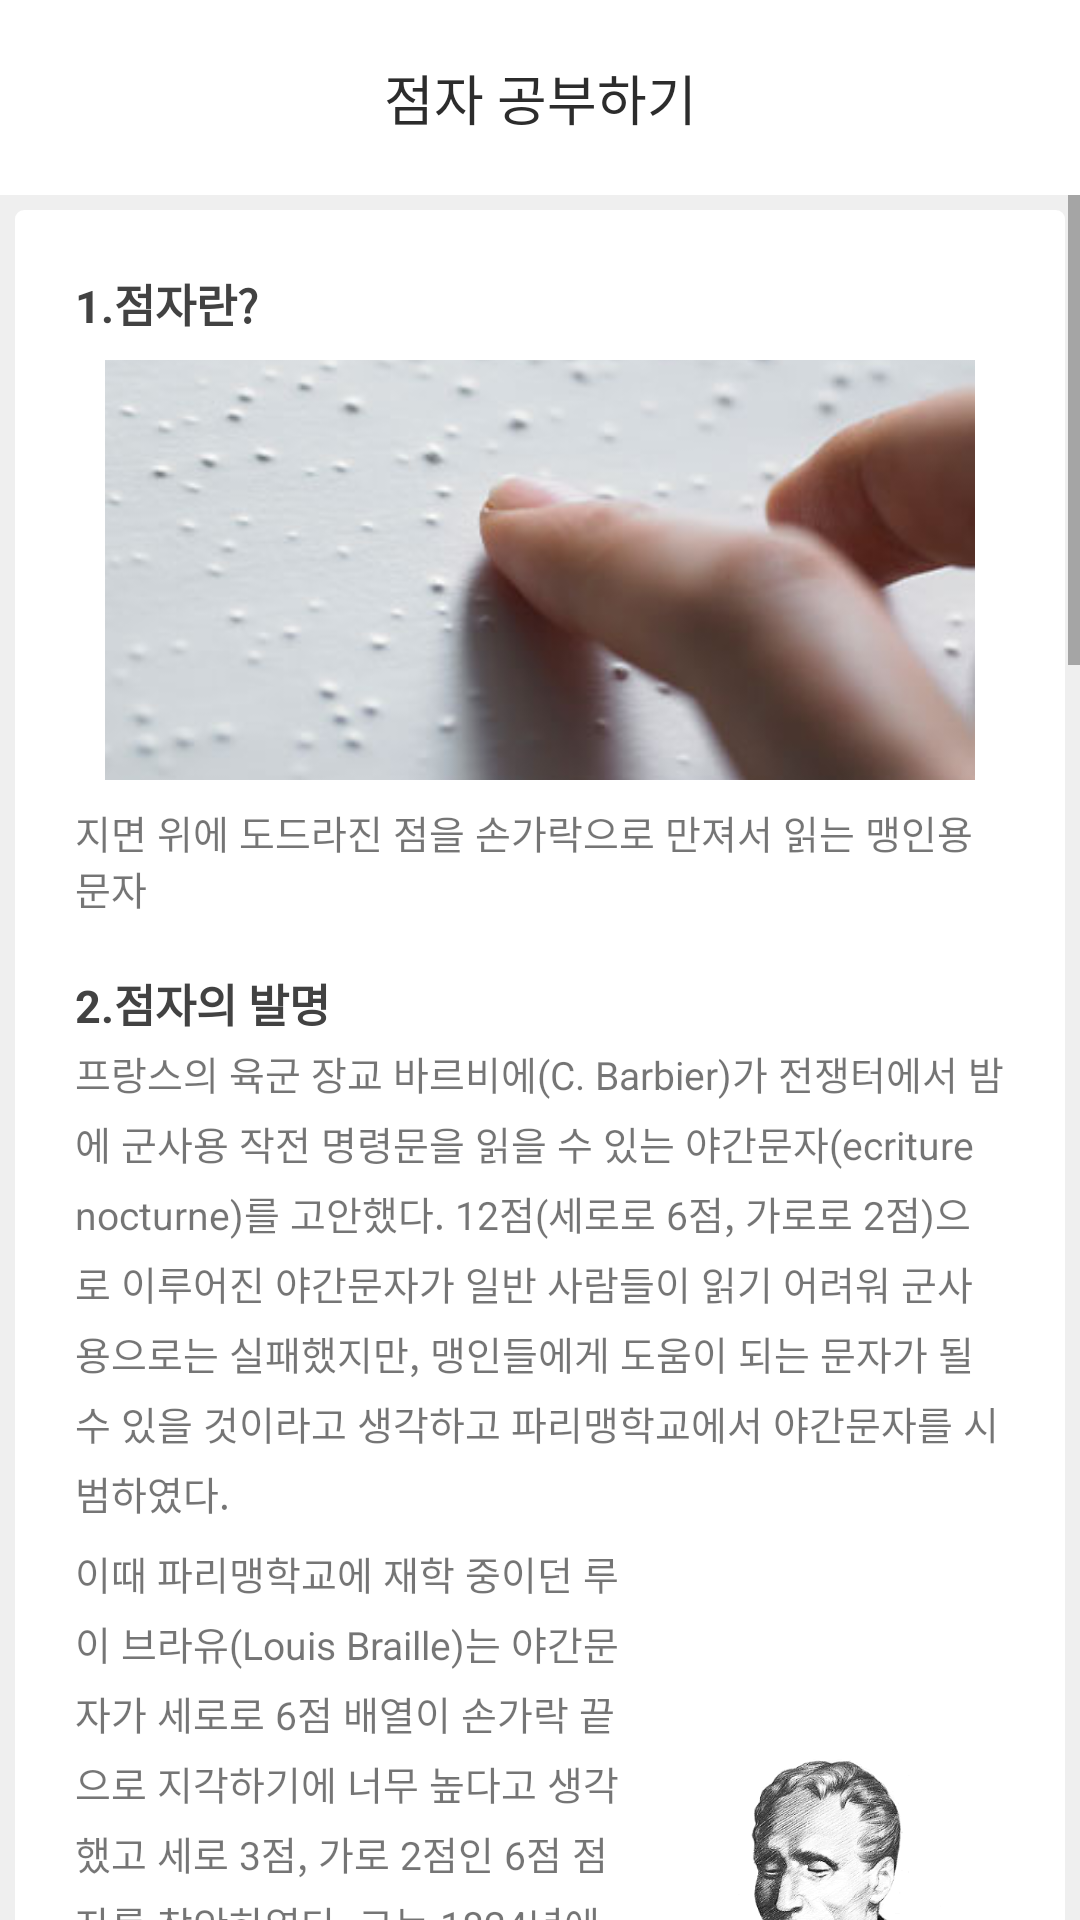

Produce the Android XML layout that renders to this screen, including the resource entries it uses.
<!-- AndroidManifest.xml: application theme AppTheme -->
<!-- res/layout/activity_learning.xml -->
<?xml version="1.0" encoding="utf-8"?>
<androidx.constraintlayout.widget.ConstraintLayout xmlns:android="http://schemas.android.com/apk/res/android"
    xmlns:app="http://schemas.android.com/apk/res-auto"
    xmlns:tools="http://schemas.android.com/tools"
    android:layout_width="match_parent"
    android:layout_height="match_parent"
    android:background="#efefef"
    android:orientation="horizontal"
    tools:context=".AboutUs.AboutActivity">

    <androidx.constraintlayout.widget.ConstraintLayout
        android:id="@+id/toolBar"
        android:layout_width="match_parent"
        android:layout_height="65dp"
        android:background="@drawable/toolbar_theme"
        app:layout_constraintEnd_toEndOf="parent"
        app:layout_constraintStart_toStartOf="parent"
        app:layout_constraintBottom_toTopOf="@id/content"
        app:layout_constraintTop_toTopOf="parent">

        <ImageButton
            android:id="@+id/undoBtn"
            android:layout_width="40dp"
            android:layout_height="40dp"
            android:layout_marginStart="16dp"
            android:layout_marginLeft="16dp"
            android:background="@drawable/icon_selector"
            android:src="@drawable/ic_undo"
            android:tint="#2c2c2c"
            app:layout_constraintBottom_toBottomOf="@+id/textView14"
            app:layout_constraintStart_toStartOf="parent"
            app:layout_constraintTop_toTopOf="@+id/textView14" />

        <TextView
            android:id="@+id/textView14"
            android:layout_width="0dp"
            android:layout_height="0dp"
            android:layout_gravity="center"
            android:gravity="center"
            android:lineHeight="65dp"
            android:text="점자 공부하기"
            android:textColor="#2c2c2c"
            android:textSize="18dp"
            app:layout_constraintBottom_toBottomOf="parent"
            app:layout_constraintEnd_toEndOf="parent"
            app:layout_constraintHorizontal_bias="1.0"
            app:layout_constraintStart_toStartOf="parent"
            app:layout_constraintTop_toTopOf="parent"
            app:layout_constraintVertical_bias="1.0" />

    </androidx.constraintlayout.widget.ConstraintLayout>


    <ScrollView
        android:id="@+id/content"
        android:layout_width="match_parent"
        android:layout_height="0dp"
        app:layout_constraintBottom_toBottomOf="parent"
        app:layout_constraintEnd_toEndOf="parent"
        app:layout_constraintStart_toStartOf="parent"
        app:layout_constraintTop_toBottomOf="@id/toolBar">

        <LinearLayout
            android:layout_width="match_parent"
            android:layout_height="wrap_content"
            android:layout_margin="5dp"
            android:background="@drawable/photoview_theme"
            android:orientation="vertical"
            android:padding="20dp">

            <TextView
                android:id="@+id/textView8"
                android:layout_width="match_parent"
                android:layout_height="wrap_content"
                android:layout_marginBottom="3dp"
                android:text="@string/learning1_t"
                android:textColor="#424242"
                android:textSize="15dp"
                android:textStyle="bold" />

            <ImageView
                android:layout_width="match_parent"
                android:layout_height="140dp"
                android:layout_marginTop="5dp"
                android:layout_marginBottom="8dp"
                android:paddingLeft="10dp"
                android:paddingRight="10dp"
                android:scaleType="centerCrop"
                android:src="@drawable/learning1" />

            <TextView
                android:layout_width="match_parent"
                android:layout_height="wrap_content"
                android:text="@string/learning1_c"
                android:textSize="13dp" />

            <TextView
                android:layout_width="match_parent"
                android:layout_height="wrap_content"
                android:layout_marginTop="18dp"
                android:layout_marginBottom="3dp"
                android:text="@string/learning2_t"
                android:textColor="#424242"
                android:textSize="15dp"
                android:textStyle="bold" />

            <TextView
                android:layout_width="match_parent"
                android:layout_height="wrap_content"
                android:text="@string/learning2_c"
                android:textSize="13dp"
                app:lineHeight="20dp" />


            <LinearLayout
                android:layout_width="match_parent"
                android:layout_height="match_parent"
                android:orientation="horizontal"
                android:weightSum="1">

                <TextView
                    android:layout_width="match_parent"
                    android:layout_height="wrap_content"
                    android:layout_marginTop="8dp"
                    android:layout_weight="0.4"
                    android:text="@string/learning2_c_2"
                    android:textSize="13dp"
                    app:lineHeight="20dp" />

                <ImageView
                    android:id="@+id/imageView10"
                    android:layout_width="match_parent"
                    android:layout_height="match_parent"
                    android:layout_marginLeft="5dp"
                    android:layout_weight="0.6"
                    android:scaleType="centerInside"
                    app:srcCompat="@drawable/braillie" />
            </LinearLayout>

            <TextView
                android:layout_width="match_parent"
                android:layout_height="wrap_content"
                android:layout_marginTop="8dp"
                android:text="@string/learning2_c_3"
                android:textSize="13dp"
                app:lineHeight="20dp" />

            <TextView
                android:layout_width="match_parent"
                android:layout_height="wrap_content"
                android:layout_marginTop="18dp"
                android:layout_marginBottom="3dp"
                android:text="@string/learning3_t"
                android:textSize="15dp"
                android:textStyle="bold" />

            <ImageView
                android:layout_width="match_parent"
                android:layout_height="80dp"
                android:layout_gravity="center"
                android:layout_marginTop="8dp"
                android:layout_marginBottom="8dp"
                android:scaleType="fitCenter"
                android:src="@drawable/pic_braillie" />

            <TextView
                android:layout_width="match_parent"
                android:layout_height="wrap_content"
                android:layout_weight="0.2"
                android:paddingRight="10dp"
                android:text="@string/learning3_c"
                android:textSize="13dp"
                app:lineHeight="20dp" />

            <TextView
                android:layout_width="match_parent"
                android:layout_height="wrap_content"
                android:layout_weight="1"
                android:text="@string/learning3_c_2"
                android:textSize="13dp"
                app:lineHeight="20dp" />

            <TextView
                android:layout_width="match_parent"
                android:layout_height="wrap_content"
                android:layout_marginTop="18dp"
                android:layout_marginBottom="3dp"
                android:text="@string/learning4_t"
                android:textSize="15dp"
                android:textStyle="bold" />

            <TextView
                android:layout_width="match_parent"
                android:layout_height="wrap_content"
                android:text="@string/learning4_c"
                android:textSize="13dp"
                app:lineHeight="20dp" />

            <TextView
                android:layout_width="match_parent"
                android:layout_height="wrap_content"
                android:layout_marginTop="18dp"
                android:layout_marginBottom="3dp"
                android:text="@string/learning5_t"
                android:textSize="15dp"
                android:textStyle="bold" />

            <TextView
                android:layout_width="match_parent"
                android:layout_height="wrap_content"
                android:text="@string/learning5_c"
                android:textSize="13dp"
                app:lineHeight="25dp" />

            <TextView
                android:layout_width="match_parent"
                android:layout_height="wrap_content"
                android:layout_marginTop="18dp"
                android:layout_marginBottom="3dp"
                android:text="@string/learning6_t"
                android:textSize="15dp"
                android:textStyle="bold" />

            <TextView
                android:layout_width="match_parent"
                android:layout_height="wrap_content"
                android:layout_marginBottom="10dp"
                android:text="@string/learning6_c"
                android:textSize="13dp"
                app:lineHeight="20dp" />

        </LinearLayout>
    </ScrollView>


</androidx.constraintlayout.widget.ConstraintLayout>
<!-- resources referenced by this layout -->
<resources>
  <!-- drawable photoview_theme (drawable) -->
  <?xml version="1.0" encoding="utf-8"?>
  <selector xmlns:android="http://schemas.android.com/apk/res/android">
      <item>
          <shape android:shape="rectangle">
              <solid android:color="#ffffff" />
              <corners android:radius="3dp"/>
          </shape>
      </item>
  </selector>
  <!-- drawable toolbar_theme (drawable) -->
  <?xml version="1.0" encoding="utf-8"?>
  <layer-list xmlns:android="http://schemas.android.com/apk/res/android" >
  
      <item
          android:left="-2dp"
          android:right="-2dp"
          android:top="-2dp">
          <shape android:shape="rectangle" >
              <solid android:color="#ffffff"/>
              <stroke
                  android:color="#18707070" />
          </shape>
      </item>
  
  </layer-list>
  <string name="learning1_c">지면 위에 도드라진 점을 손가락으로 만져서 읽는 맹인용 문자</string>
  <string name="learning1_t">1.점자란? </string>
  <string name="learning2_c">프랑스의 육군 장교 바르비에(C. Barbier)가 전쟁터에서 밤에 군사용 작전 명령문을 읽을 수 있는
  야간문자(ecriture nocturne)를 고안했다. 12점(세로로 6점, 가로로 2점)으로 이루어진 야간문자가 일반 사람들이
  읽기 어려워 군사용으로는 실패했지만, 맹인들에게 도움이 되는 문자가 될 수 있을 것이라고 생각하고
          파리맹학교에서 야간문자를 시범하였다.</string>
  <string name="learning2_c_2">이때 파리맹학교에 재학 중이던 루이 브라유(Louis Braille)는 야간문자가 세로로 6점 배열이 손가락 끝으로
  지각하기에 너무 높다고 생각했고 세로 3점, 가로 2점인 6점 점자를 창안하였다. 그는 1824년에 알파벳, 숫자, 간단한
  문장부호 등을 제자(製字)하였고, 1829년에 자신의 문자에 대한 논문을 발표하였으며, 1837년에 점자를 더욱
          수정·보완하였다.</string>
  <string name="learning2_c_3">당시 파리맹학교 정안인 교사들은 점자가 일반 묵자의 모양과 달라 문자로서 가치가 없다며 반대해 학교에서
  사용하지 못하게 했다. 그러나 학생들이 몰래 점자를 사용해 공부했고, 이들은 점자를 사용하지 않는 학생들보다
  성적이 좋았다. 이로써 점자의 유용성이 입증되었고, 파리맹학교에서는 점자를 공식으로 사용할 수 있도록
  허가하였다. 이것은 루이 브라유가 점자를 발명한 지 30년 후, 죽은 지 2년 후인 1854년의 일이었다. 파리맹학교에서
  점자를 맹인의 문자로 공인했다는 것은 점자가 세계 맹인의 문자로 발돋움하는 중요한 계기가 되었다.</string>
  <string name="learning2_t">2.점자의 발명</string>
  <string name="learning3_c">6점(세로 3점, 가로 2점)으로 구성되어 있고 조합하여 64개의 점형을 만든다.
          왼쪽 위에서 아래로 1, 2, 3점, 오른쪽 위에서 아래로 4, 5, 6점의 고유 번호를 붙여 사용한다.</string>
  <string name="learning3_c_2">63개의 점형을 초성(첫소리)자음 13자, 종성(받침)자음 14자, 모음 21자, 약자 27자, 약어 7개, 숫자, 문장부호 이고
  64개의 점형 중 하나는 점을 하나도 찍지 않은 빈칸으로, 단어와 단어 사이를 띄우는 데 사용된다.
  </string>
  <string name="learning3_t">3.점자의 구성</string>
  <string name="learning4_c">첫째, 기본 점의 원리\n
  초성 ‘ㄱ, ㄴ, ㄷ’은 4점을, ‘ㄹ, ㅁ, ㅂ’은 5점을, ‘ㅅ, ㅈ, ㅊ’은 6점을, ‘ㅋ, ㅌ’은 1-2점을, ‘ㅍ, ㅎ’은 4-5점을 기본
  점으로 하여 제자했다.\n\n둘째, 대칭의 원리\n‘ㅏ ㅑ, ㅓ ㅕ, ㅗ ㅛ, ㅜ ㅠ, ㅡ ㅣ’ 열 자를 두 자씩 모양을 반전시켜 제자했다.</string>
  <string name="learning4_t">4.한글 점자의 두 가지 원리</string>
  <string name="learning5_c">- 초성 자음과 종성 자음이 다르게 제자되었다.\n- 점자에서는 초성 ‘ㅇ’을 사용하지 않는다.\n- 초성 ‘ㄲ, ㄸ, ㅃ, ㅆ, ㅉ’을 적을 때에는 앞의 ‘ㄱ, ㄷ, ㅂ, ㅅ, ㅈ’ 대신 된소리표를 적는다.\n- 부피를 줄이고, 읽기와 쓰기 속도를 증가시키기 위하여 27개의 약자와 7개의 약어를 사용한다.\n- 약자 ‘영’은 그 앞에 ‘ㅅ, ㅆ, ㅈ, ㅉ, ㅊ’이 올 때에는 ‘성, 썽, 정, 쩡, 청’이 된다.- 모음 겹글자 ‘얘’는 ‘야＋이’가 아니라 ‘야＋애’로, ‘위’는 ‘우＋이’가 아니라 ‘우＋애’로 쓰고, 모음 겹글자 ‘왜’는
  ‘오＋애’가 아니라 ‘와＋애’로, ‘웨’는 ‘우＋에’가 아니라 ‘워＋애’로 쓴다.\n- 점자는 모아쓰지 않고 풀어쓴다. 예를 들면 ‘국’을 ‘ㄱ, ㅜ, ㄱ’으로 적는다.</string>
  <string name="learning5_t">5. 한글 점자(훈맹정음)의 특성</string>
  <string name="learning6_c">
  점자는 옆으로 풀어쓰는 특성 때문에 자음의 초성과 종성이 서로 다르므로 초성과 종성을 좌우 또는 상하로 대칭
  이동시켜 모양을 그대로 살리면서 제자했다. 초성 ‘ㄱ, ㄹ, ㅂ, ㅅ, ㅈ, ㅊ’을 각각 좌측으로 이동시켜 종성 ‘ㄱ, ㄹ, ㅂ, ㅅ, ㅈ, ㅊ’으로 제자하였고, 좌우 이동이
  어려운 자음은 아래로 1점씩 이동시켰다. 초성 ‘ㄴ, ㄷ, ㅁ, ㅋ, ㅌ, ㅍ, ㅎ’을 1점씩 아래로 이동시킨 것이 종성 ‘ㄴ, ㄷ,
  ㅁ, ㅋ, ㅌ, ㅍ, ㅎ’이다.</string>
  <string name="learning6_t">6.초성과 종성의 구분</string>
  <style name="AppTheme" parent="Theme.AppCompat.Light.NoActionBar">
          
          <item name="colorPrimary">@color/colorPrimary</item>
          <item name="colorPrimaryDark">@color/colorPrimaryDark</item>
          <item name="colorAccent">@color/colorAccent</item>
      </style>
  <color name="colorPrimary">#008577</color>
  <color name="colorPrimaryDark">#00574B</color>
  <color name="colorAccent">#D81B60</color>
</resources>
